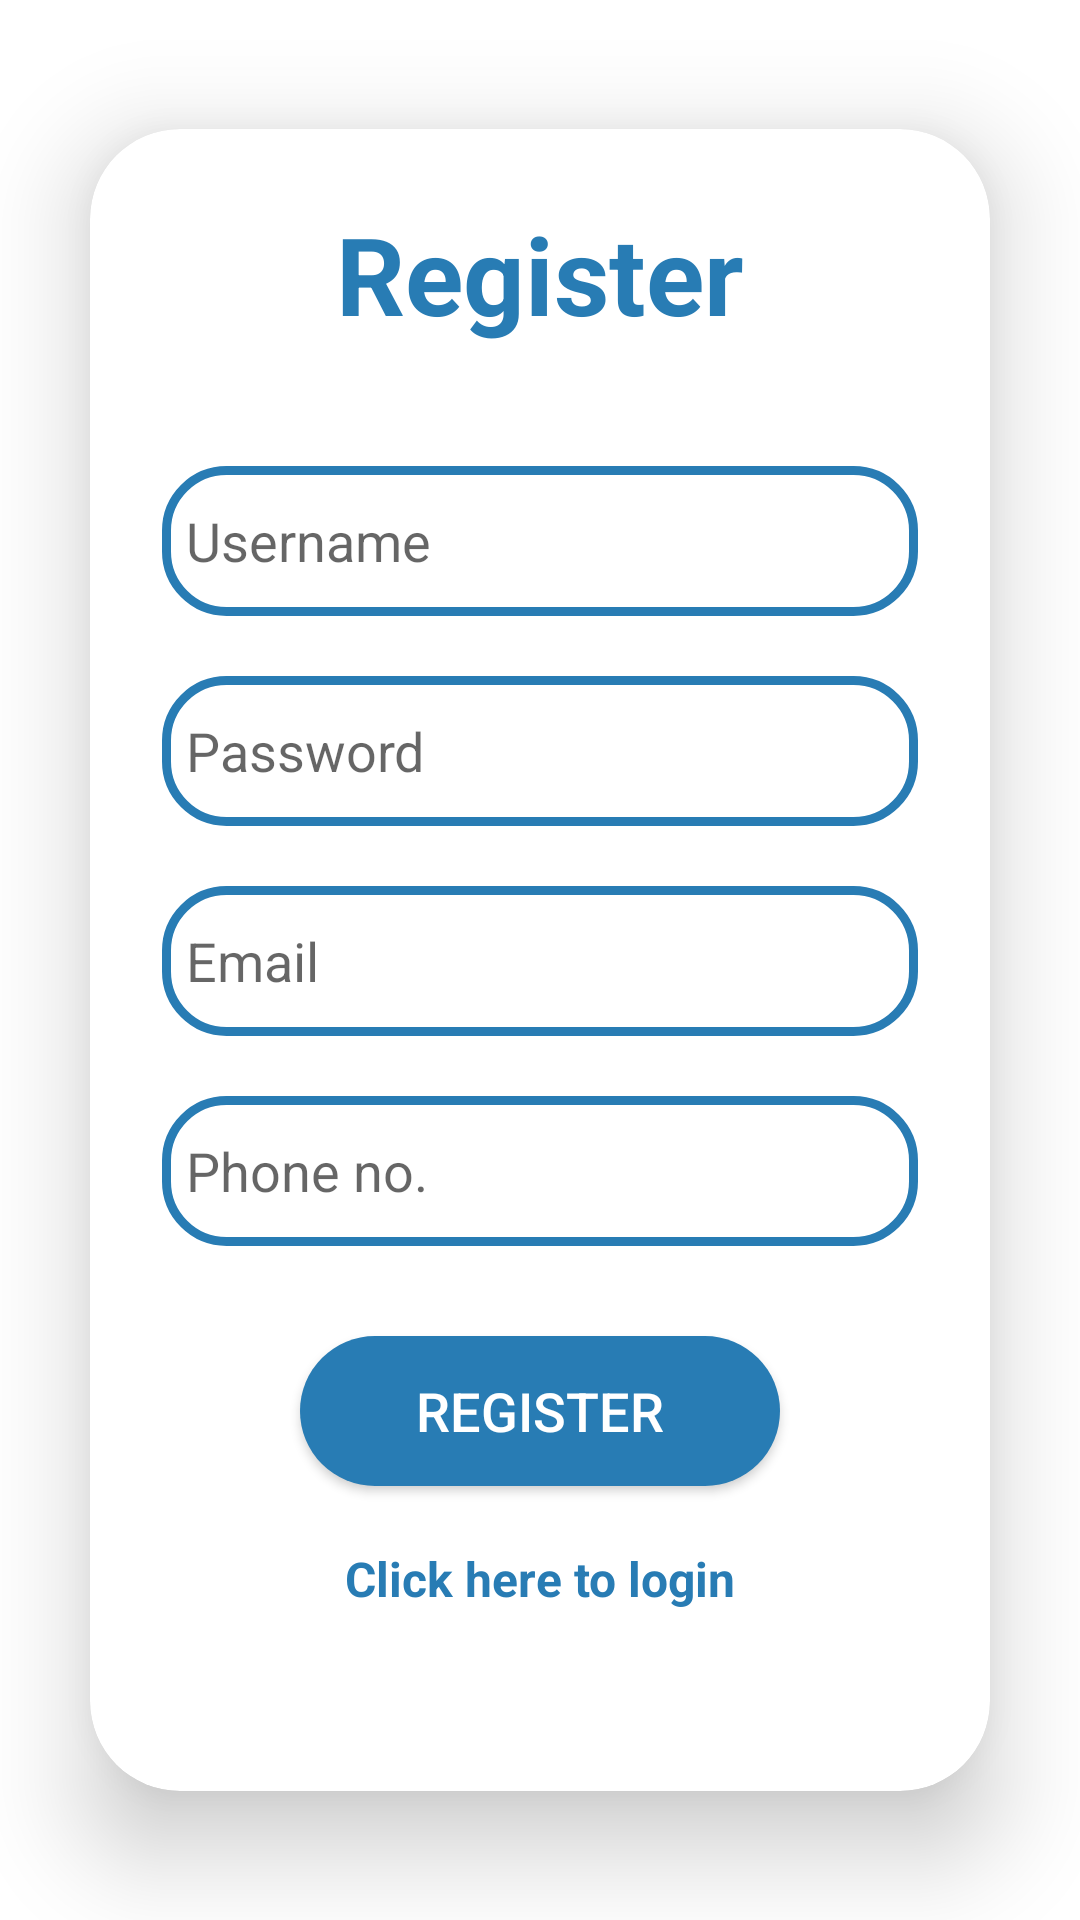

Produce the Android XML layout that renders to this screen, including the resource entries it uses.
<!-- AndroidManifest.xml: application theme Theme.Login1 -->
<!-- res/layout/activity_user_reg.xml -->
<?xml version="1.0" encoding="utf-8"?>
<LinearLayout
    xmlns:android="http://schemas.android.com/apk/res/android"
    xmlns:app="http://schemas.android.com/apk/res-auto"
    xmlns:tools="http://schemas.android.com/tools"
    xmlns:card_view="http://schemas.android.com/apk/res-auto"
    android:layout_width="match_parent"
    android:layout_height="match_parent"
    android:orientation="vertical"
    android:gravity="center"
    android:background="@drawable/prp"
    tools:context=".user_reg">
    <androidx.cardview.widget.CardView
        android:layout_width="match_parent"
        android:layout_height="wrap_content"
        android:layout_margin="30dp"
        app:cardCornerRadius="30dp"
        app:cardElevation="20dp"
        android:background="@drawable/custom_edittext">

        <LinearLayout
            android:layout_width="match_parent"
            android:layout_height="wrap_content"
            android:layout_gravity="center_horizontal"
            android:orientation="vertical"
            android:padding="24dp">

            <TextView
                android:id="@+id/registerText"
                android:layout_width="match_parent"
                android:layout_height="wrap_content"
                android:text="Register"
                android:textAlignment="center"
                android:textColor="#287CB4"
                android:textSize="36sp"
                android:textStyle="bold" />

            <EditText
                android:id="@+id/username"
                android:layout_width="match_parent"
                android:layout_height="50dp"
                android:layout_marginTop="40dp"
                android:background="@drawable/custom_edittext"
                android:drawablePadding="8dp"
                android:hint="Username"
                android:padding="8dp"
                android:textColor="@color/black"
                android:textColorHighlight="@color/cardview_dark_background" />

            <EditText
                android:id="@+id/password"
                android:layout_width="match_parent"
                android:layout_height="50dp"
                android:layout_marginTop="20dp"
                android:background="@drawable/custom_edittext"
                android:drawablePadding="8dp"
                android:hint="Password"
                android:inputType="textPassword"
                android:padding="8dp"
                android:textColor="@color/black"
                android:textColorHighlight="@color/cardview_dark_background" />

            <EditText
                android:id="@+id/email"
                android:layout_width="match_parent"
                android:layout_height="50dp"
                android:layout_marginTop="20dp"
                android:background="@drawable/custom_edittext"
                android:drawablePadding="8dp"
                android:hint="Email"
                android:inputType="textEmailAddress"
                android:padding="8dp"
                android:textColor="@color/black"
                android:textColorHighlight="@color/cardview_dark_background" />

            <EditText
                android:id="@+id/phn"
                android:layout_width="match_parent"
                android:layout_height="50dp"
                android:layout_marginTop="20dp"
                android:background="@drawable/custom_edittext"
                android:drawablePadding="8dp"
                android:hint="Phone no."
                android:inputType="phone"
                android:padding="8dp"
                android:textColor="@color/black"
                android:textColorHighlight="@color/cardview_dark_background" />

            <androidx.appcompat.widget.AppCompatButton
                android:id="@+id/regButton"
                android:background="@drawable/curv"
                android:layout_width="160dp"
                android:layout_height="50dp"
                android:layout_gravity="center"
                android:layout_marginTop="30dp"
                android:text="Register"
                android:textColor="#FFFFFF"
                android:textSize="18sp"
                app:cornerRadius="20dp" />
            <TextView
                android:id="@+id/gotologin"
                android:layout_width="wrap_content"
                android:layout_height="wrap_content"
                android:layout_gravity="center"
                android:layout_marginTop="20dp"
                android:layout_marginBottom="36dp"
                android:text="Click here to login"
                android:textColor="#287CB4"
                android:textSize="16dp"
                android:textStyle="bold" />
        </LinearLayout>
    </androidx.cardview.widget.CardView>
</LinearLayout>
<!-- resources referenced by this layout -->
<resources>
  <color name="black">#FF000000</color>
  <!-- drawable curv (drawable) -->
  <?xml version="1.0" encoding="utf-8"?>
  <shape xmlns:android="http://schemas.android.com/apk/res/android">
      <corners  android:radius="70dp"/>
      <solid android:color="#287CB4"></solid>
  </shape>
  <!-- drawable custom_edittext (drawable) -->
  <?xml version="1.0" encoding="utf-8"?>
  <shape xmlns:android="http://schemas.android.com/apk/res/android"
      android:shape="rectangle">
      <stroke
          android:width="3dp"
          android:color="#287CB4"/>
      <corners
          android:radius="20dp"/>
  </shape>
  <style name="Theme.Login1" parent="Theme.MaterialComponents.Light.NoActionBar">
          
          <item name="android:windowDisablePreview">true</item>
          <item name="colorOnPrimary">@color/black</item>
          
          <item name="colorSecondary">@color/teal_200</item>
          <item name="colorSecondaryVariant">@color/teal_200</item>
          <item name="colorOnSecondary">@color/black</item>
          
          <item name="android:statusBarColor">@color/black</item>
          
      </style>
  <color name="teal_200">#FF03DAC5</color>
</resources>
